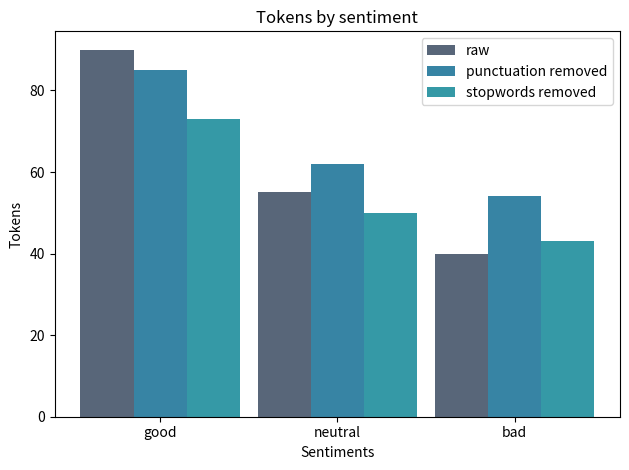

Generate this figure with matplotlib:
import numpy as np
import matplotlib.pyplot as plt


def main():
    # data to plot
    n_groups = 3
    words_raw = (90, 55, 40)
    words_punkt_removed = (85, 62, 54)
    words_stop_removed = (73, 50, 43)

    # create plot
    fig, ax = plt.subplots()
    index = np.arange(n_groups)
    bar_width = 0.3
    opacity = 0.8

    bars_raw = plt.bar(
        index, words_raw, bar_width,
        alpha=opacity,
        color='#2E4057',
        label='raw',
    )

    bars_punct_removed = plt.bar(
        index + bar_width, words_punkt_removed, bar_width,
        alpha=opacity,
        color='#05668D',
        label='punctuation removed',
    )

    bars_stop_removed = plt.bar(
        index + 2*bar_width, words_stop_removed, bar_width,
        alpha=opacity,
        color='#028090',
        label='stopwords removed'
    )
    #2D93AD
    plt.xlabel('Sentiments')
    plt.ylabel('Tokens')
    plt.title('Tokens by sentiment')
    plt.xticks(index + bar_width, ('good', 'neutral', 'bad'))
    plt.legend()

    plt.tight_layout()
    plt.show()


if __name__ == '__main__':
    main()
